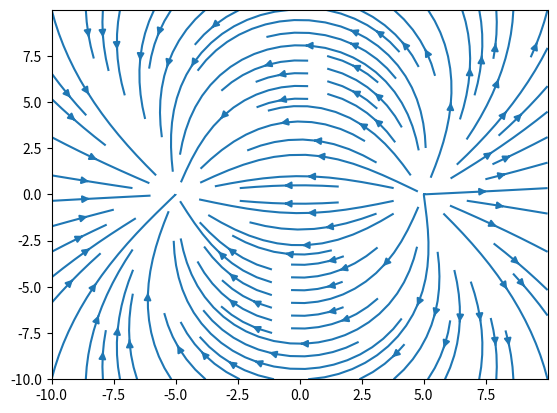

This figure's Python source:
# [redacted]
# [redacted]

# [redacted]
# [redacted]

import matplotlib.pyplot as plt
import numpy as np

# Gera os pontos no intervalo dado para calcular o campo elétrico e plotar o fluxo
def gerapontos(inicio,fim,passo):
  x = np.arange(inicio,fim,passo)
  y = np.arange(inicio,fim,passo)
  return np.meshgrid(x,y)

def calculacampo(x,y):
  # cargas do problema
  q1,q2 = -10,10
  # posições das cargas
  q1x,q1y = -5,0
  q2x,q2y = 5,0

  # Calcula campo elétrico
  Ex = q1*(x-q1x)/((y-q1y)**2+(x-q1x)**2)**1.5+q2*(x-q2x)/((y-q2y)**2+(x-q2x)**2)**1.5
  Ey = q1*(y-q1y)/((y-q1y)**2+(x-q1x)**2)**1.5+q2*(y-q1y)/((y-q2y)**2+(x-q2x)**2)**1.5

  return Ex,Ey

x,y = gerapontos(-10,10,0.01)
Ex,Ey = calculacampo(x,y)
plt.streamplot(x,y,Ex,Ey)
plt.show()
